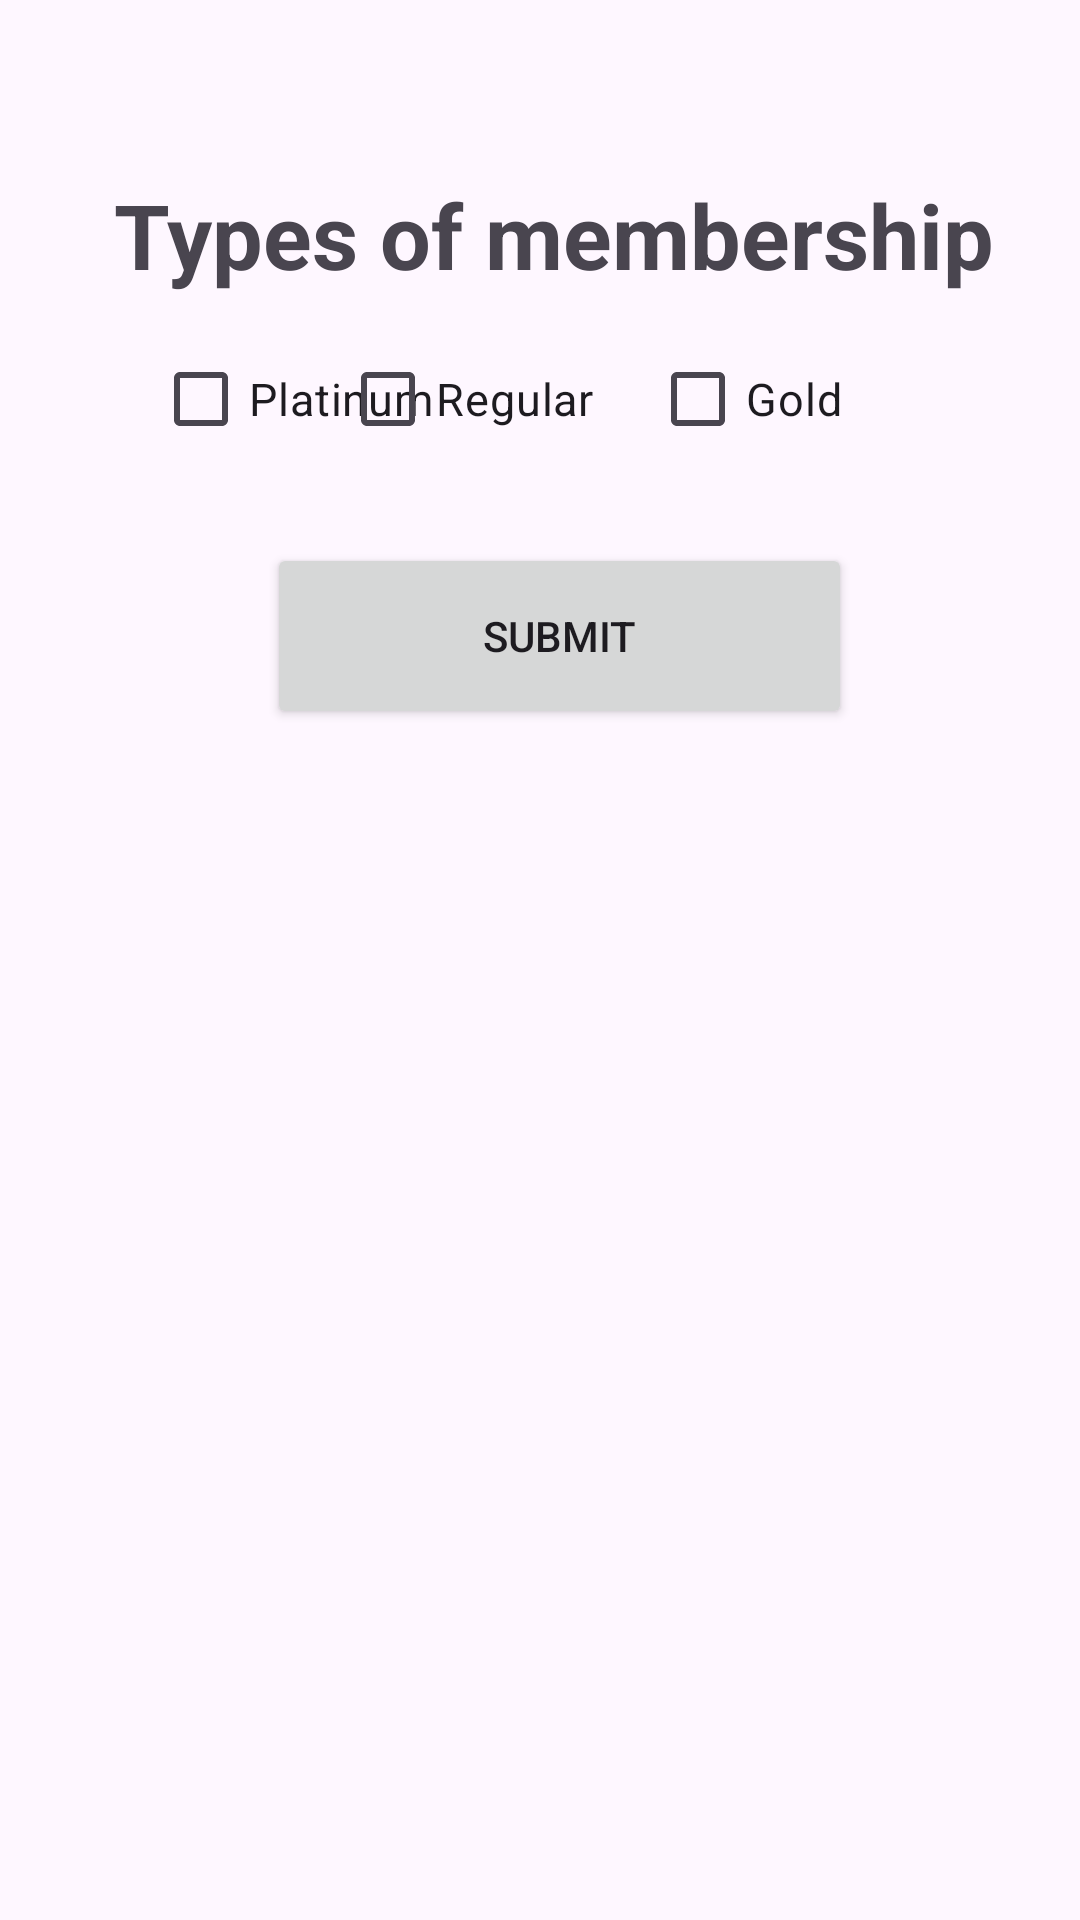

Here is an Android app screen rendered from its layout file. Give the layout XML and the strings, colors and styles it references.
<!-- AndroidManifest.xml: application theme Theme.PracticeSession2 -->
<!-- res/layout/activity_checkbox.xml -->
<?xml version="1.0" encoding="utf-8"?>
<RelativeLayout xmlns:android="http://schemas.android.com/apk/res/android"
    xmlns:app="http://schemas.android.com/apk/res-auto"
    xmlns:tools="http://schemas.android.com/tools"
    android:id="@+id/main"
    android:layout_width="match_parent"
    android:layout_height="match_parent"
    tools:context=".CheckboxActivity">


    <TextView
        android:id="@+id/textView4"
        android:layout_width="341dp"
        android:layout_height="113dp"
        android:layout_alignParentStart="true"
        android:layout_alignParentTop="true"
        android:layout_marginStart="38dp"
        android:layout_marginTop="58dp"
        android:text="Types of membership"
        android:textStyle="bold"
        android:textSize="30sp" />

    <CheckBox
        android:id="@+id/checkBox"
        android:layout_width="wrap_content"
        android:layout_height="wrap_content"
        android:layout_alignParentStart="true"
        android:layout_alignParentTop="true"
        android:layout_marginStart="51dp"
        android:layout_marginTop="109dp"
        android:text="Platinum"
        android:textSize="15sp" />

    <CheckBox
        android:id="@+id/checkBox2"
        android:layout_width="wrap_content"
        android:layout_height="wrap_content"
        android:layout_alignParentTop="true"
        android:layout_alignParentEnd="true"
        android:layout_marginTop="109dp"
        android:layout_marginEnd="162dp"
        android:textSize="15sp"
        android:text="Regular" />

    <CheckBox
        android:id="@+id/checkBox3"
        android:layout_width="wrap_content"
        android:layout_height="wrap_content"
        android:layout_alignParentTop="true"
        android:layout_alignParentEnd="true"
        android:layout_marginTop="109dp"
        android:layout_marginEnd="79dp"
        android:textSize="15sp"
        android:text="Gold" />

    <Button
        android:id="@+id/button3"
        android:layout_width="195dp"
        android:layout_height="62dp"
        android:layout_alignParentStart="true"
        android:layout_alignParentTop="true"
        android:layout_marginStart="89dp"
        android:layout_marginTop="181dp"
        android:text="Submit" />

    <TextView
        android:id="@+id/textView5"
        android:layout_width="250dp"
        android:layout_height="68dp"
        android:layout_alignParentStart="true"
        android:layout_alignParentTop="true"
        android:layout_marginStart="85dp"
        android:layout_marginTop="267dp"/>
</RelativeLayout>
<!-- resources referenced by this layout -->
<resources>
  <style name="Theme.PracticeSession2" parent="Base.Theme.PracticeSession2" />
  <style name="Base.Theme.PracticeSession2" parent="Theme.Material3.DayNight.NoActionBar">
          
          
      </style>
</resources>
